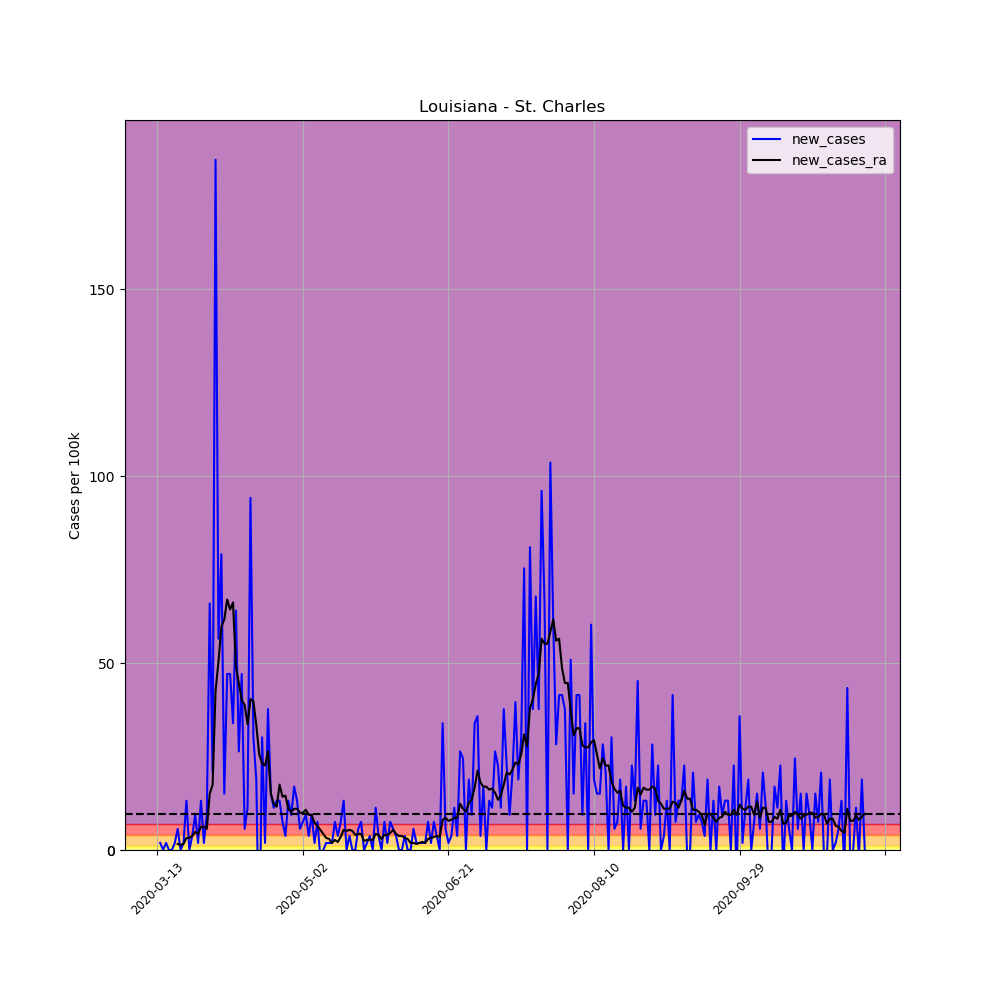

Data behind this chart, as committed beside it:
, date, county, state, fips, cases, deaths, COUNTY, STNAME, CTYNAME, POPESTIMATE2019, per_100k, per_100k_ra, new_cases, new_cases_ra
67229, 2020-03-13, St. Charles, Louisiana, 22089, 1, 0, 89, Louisiana, St. Charles, 53100, 1.883, , , 
67230, 2020-03-14, St. Charles, Louisiana, 22089, 2, 0, 89, Louisiana, St. Charles, 53100, 3.766, , 1.883, 
67231, 2020-03-15, St. Charles, Louisiana, 22089, 2, 0, 89, Louisiana, St. Charles, 53100, 3.766, , 0.0, 
67232, 2020-03-16, St. Charles, Louisiana, 22089, 3, 0, 89, Louisiana, St. Charles, 53100, 5.65, , 1.883, 
67233, 2020-03-17, St. Charles, Louisiana, 22089, 3, 0, 89, Louisiana, St. Charles, 53100, 5.65, , 0.0, 
67234, 2020-03-18, St. Charles, Louisiana, 22089, 3, 0, 89, Louisiana, St. Charles, 53100, 5.65, , 0.0, 
67235, 2020-03-19, St. Charles, Louisiana, 22089, 4, 0, 89, Louisiana, St. Charles, 53100, 7.533, 4.843, 1.883, 
67236, 2020-03-20, St. Charles, Louisiana, 22089, 7, 0, 89, Louisiana, St. Charles, 53100, 13.18, 6.457, 5.65, 1.614
67237, 2020-03-21, St. Charles, Louisiana, 22089, 7, 0, 89, Louisiana, St. Charles, 53100, 13.18, 7.802, 0.0, 1.345
67238, 2020-03-22, St. Charles, Louisiana, 22089, 8, 0, 89, Louisiana, St. Charles, 53100, 15.07, 9.416, 1.883, 1.614
67239, 2020-03-23, St. Charles, Louisiana, 22089, 15, 0, 89, Louisiana, St. Charles, 53100, 28.25, 12.64, 13.18, 3.228
67240, 2020-03-24, St. Charles, Louisiana, 22089, 15, 0, 89, Louisiana, St. Charles, 53100, 28.25, 15.87, 0.0, 3.228
67241, 2020-03-25, St. Charles, Louisiana, 22089, 17, 1, 89, Louisiana, St. Charles, 53100, 32.02, 19.64, 3.766, 3.766
67242, 2020-03-26, St. Charles, Louisiana, 22089, 22, 2, 89, Louisiana, St. Charles, 53100, 41.43, 24.48, 9.416, 4.843
67243, 2020-03-27, St. Charles, Louisiana, 22089, 23, 2, 89, Louisiana, St. Charles, 53100, 43.31, 28.79, 1.883, 4.305
67244, 2020-03-28, St. Charles, Louisiana, 22089, 30, 2, 89, Louisiana, St. Charles, 53100, 56.5, 34.97, 13.18, 6.188
67245, 2020-03-29, St. Charles, Louisiana, 22089, 31, 2, 89, Louisiana, St. Charles, 53100, 58.38, 41.16, 1.883, 6.188
67246, 2020-03-30, St. Charles, Louisiana, 22089, 36, 3, 89, Louisiana, St. Charles, 53100, 67.8, 46.81, 9.416, 5.65
67247, 2020-03-31, St. Charles, Louisiana, 22089, 71, 6, 89, Louisiana, St. Charles, 53100, 133.7, 61.88, 65.91, 15.07
67248, 2020-04-01, St. Charles, Louisiana, 22089, 82, 7, 89, Louisiana, St. Charles, 53100, 154.4, 79.37, 20.72, 17.49
67249, 2020-04-02, St. Charles, Louisiana, 22089, 180, 8, 89, Louisiana, St. Charles, 53100, 339, 121.9, 184.6, 42.51
67250, 2020-04-03, St. Charles, Louisiana, 22089, 210, 11, 89, Louisiana, St. Charles, 53100, 395.5, 172.2, 56.5, 50.31
67251, 2020-04-04, St. Charles, Louisiana, 22089, 252, 12, 89, Louisiana, St. Charles, 53100, 474.6, 231.9, 79.1, 59.73
67252, 2020-04-05, St. Charles, Louisiana, 22089, 260, 13, 89, Louisiana, St. Charles, 53100, 489.6, 293.5, 15.07, 61.61
67253, 2020-04-06, St. Charles, Louisiana, 22089, 285, 15, 89, Louisiana, St. Charles, 53100, 536.7, 360.5, 47.08, 66.99
67254, 2020-04-07, St. Charles, Louisiana, 22089, 310, 19, 89, Louisiana, St. Charles, 53100, 583.8, 424.8, 47.08, 64.3
67255, 2020-04-08, St. Charles, Louisiana, 22089, 328, 19, 89, Louisiana, St. Charles, 53100, 617.7, 491, 33.9, 66.18
67256, 2020-04-09, St. Charles, Louisiana, 22089, 362, 22, 89, Louisiana, St. Charles, 53100, 681.7, 540, 64.03, 48.96
67257, 2020-04-10, St. Charles, Louisiana, 22089, 376, 23, 89, Louisiana, St. Charles, 53100, 708.1, 584.6, 26.37, 44.66
67258, 2020-04-11, St. Charles, Louisiana, 22089, 401, 24, 89, Louisiana, St. Charles, 53100, 755.2, 624.7, 47.08, 40.09
67259, 2020-04-12, St. Charles, Louisiana, 22089, 404, 25, 89, Louisiana, St. Charles, 53100, 760.8, 663.4, 5.65, 38.74
67260, 2020-04-13, St. Charles, Louisiana, 22089, 410, 23, 89, Louisiana, St. Charles, 53100, 772.1, 697.1, 11.3, 33.63
67261, 2020-04-14, St. Charles, Louisiana, 22089, 460, 24, 89, Louisiana, St. Charles, 53100, 866.3, 737.4, 94.16, 40.36
67262, 2020-04-15, St. Charles, Louisiana, 22089, 476, 26, 89, Louisiana, St. Charles, 53100, 896.4, 777.2, 30.13, 39.82
67263, 2020-04-16, St. Charles, Louisiana, 22089, 486, 26, 89, Louisiana, St. Charles, 53100, 915.3, 810.6, 18.83, 33.36
67264, 2020-04-17, St. Charles, Louisiana, 22089, 471, 26, 89, Louisiana, St. Charles, 53100, 887, 836.2, -28.25, 25.56
67265, 2020-04-18, St. Charles, Louisiana, 22089, 487, 27, 89, Louisiana, St. Charles, 53100, 917.1, 859.3, 30.13, 23.14
67266, 2020-04-19, St. Charles, Louisiana, 22089, 488, 28, 89, Louisiana, St. Charles, 53100, 919, 881.9, 1.883, 22.6
67267, 2020-04-20, St. Charles, Louisiana, 22089, 508, 28, 89, Louisiana, St. Charles, 53100, 956.7, 908.3, 37.66, 26.37
67268, 2020-04-21, St. Charles, Louisiana, 22089, 516, 29, 89, Louisiana, St. Charles, 53100, 971.8, 923.3, 15.07, 15.07
67269, 2020-04-22, St. Charles, Louisiana, 22089, 522, 31, 89, Louisiana, St. Charles, 53100, 983.1, 935.7, 11.3, 12.38
67270, 2020-04-23, St. Charles, Louisiana, 22089, 529, 33, 89, Louisiana, St. Charles, 53100, 996.2, 947.3, 13.18, 11.57
67271, 2020-04-24, St. Charles, Louisiana, 22089, 536, 34, 89, Louisiana, St. Charles, 53100, 1009, 964.8, 13.18, 17.49
67272, 2020-04-25, St. Charles, Louisiana, 22089, 540, 35, 89, Louisiana, St. Charles, 53100, 1017, 979, 7.533, 14.26
67273, 2020-04-26, St. Charles, Louisiana, 22089, 542, 36, 89, Louisiana, St. Charles, 53100, 1021, 993.5, 3.766, 14.53
67274, 2020-04-27, St. Charles, Louisiana, 22089, 549, 36, 89, Louisiana, St. Charles, 53100, 1034, 1005, 13.18, 11.03
67275, 2020-04-28, St. Charles, Louisiana, 22089, 554, 37, 89, Louisiana, St. Charles, 53100, 1043, 1015, 9.416, 10.22
67276, 2020-04-29, St. Charles, Louisiana, 22089, 563, 37, 89, Louisiana, St. Charles, 53100, 1060, 1026, 16.95, 11.03
67277, 2020-04-30, St. Charles, Louisiana, 22089, 570, 38, 89, Louisiana, St. Charles, 53100, 1073, 1037, 13.18, 11.03
67278, 2020-05-01, St. Charles, Louisiana, 22089, 573, 38, 89, Louisiana, St. Charles, 53100, 1079, 1047, 5.65, 9.954
67279, 2020-05-02, St. Charles, Louisiana, 22089, 577, 39, 89, Louisiana, St. Charles, 53100, 1087, 1057, 7.533, 9.954
67280, 2020-05-03, St. Charles, Louisiana, 22089, 582, 40, 89, Louisiana, St. Charles, 53100, 1096, 1068, 9.416, 10.76
67281, 2020-05-04, St. Charles, Louisiana, 22089, 584, 41, 89, Louisiana, St. Charles, 53100, 1100, 1077, 3.766, 9.416
67282, 2020-05-05, St. Charles, Louisiana, 22089, 589, 41, 89, Louisiana, St. Charles, 53100, 1109, 1086, 9.416, 9.416
67283, 2020-05-06, St. Charles, Louisiana, 22089, 590, 43, 89, Louisiana, St. Charles, 53100, 1111, 1094, 1.883, 7.264
67284, 2020-05-07, St. Charles, Louisiana, 22089, 594, 43, 89, Louisiana, St. Charles, 53100, 1119, 1100, 7.533, 6.457
67285, 2020-05-08, St. Charles, Louisiana, 22089, 593, 43, 89, Louisiana, St. Charles, 53100, 1117, 1105, -1.883, 5.381
67286, 2020-05-09, St. Charles, Louisiana, 22089, 593, 43, 89, Louisiana, St. Charles, 53100, 1117, 1110, 0.0, 4.305
67287, 2020-05-10, St. Charles, Louisiana, 22089, 594, 43, 89, Louisiana, St. Charles, 53100, 1119, 1113, 1.883, 3.228
67288, 2020-05-11, St. Charles, Louisiana, 22089, 595, 43, 89, Louisiana, St. Charles, 53100, 1121, 1116, 1.883, 2.959
... 184 more rows
